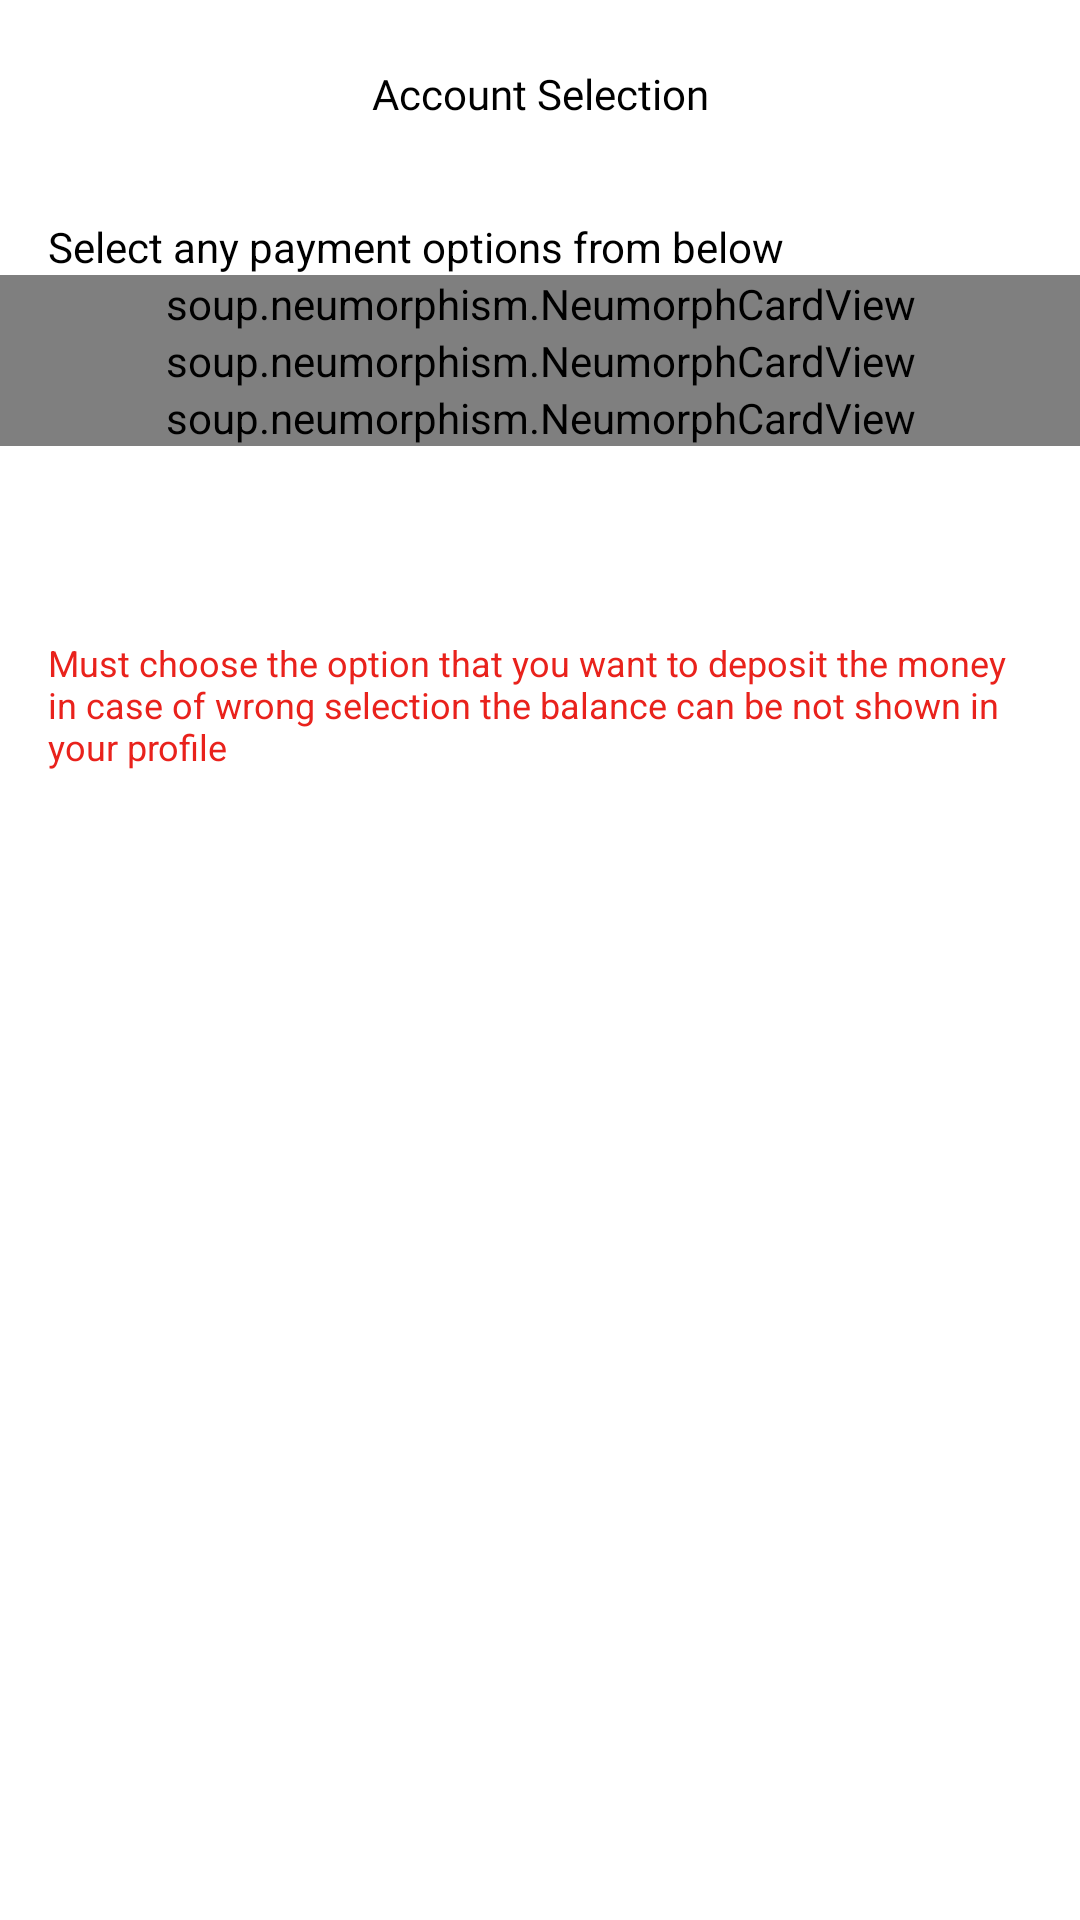

Reconstruct the res/layout file that produces this screen, plus the resources it refers to.
<!-- AndroidManifest.xml: activity theme noactiondisplay -->
<!-- res/layout/activity_choose_account.xml -->
<?xml version="1.0" encoding="utf-8"?>
<androidx.constraintlayout.widget.ConstraintLayout xmlns:android="http://schemas.android.com/apk/res/android"
    xmlns:app="http://schemas.android.com/apk/res-auto"
    xmlns:tools="http://schemas.android.com/tools"
    android:layout_width="match_parent"
    android:layout_height="match_parent"
    android:background="@color/white"
    tools:context=".ui.activities.ChooseAccountActivity">

    <ImageView
        android:id="@+id/btn_back"
        android:layout_width="30dp"
        android:layout_height="30dp"
        android:layout_marginStart="16dp"
        android:layout_marginTop="16dp"
        android:src="@drawable/ic_baseline_arrow_back_ios_new_24"
        app:layout_constraintStart_toStartOf="parent"
        app:layout_constraintTop_toTopOf="parent" />

    <TextView
        android:id="@+id/textView5"
        android:layout_width="wrap_content"
        android:layout_height="wrap_content"
        android:text="Account Selection"
        android:textColor="@color/black"
        android:fontFamily="@font/poppins_bold"
        app:layout_constraintBottom_toBottomOf="@+id/btn_back"
        app:layout_constraintEnd_toEndOf="parent"
        app:layout_constraintStart_toStartOf="parent"
        app:layout_constraintTop_toTopOf="@+id/btn_back" />

    <TextView
        android:id="@+id/info"
        android:layout_width="match_parent"
        android:layout_height="wrap_content"
        android:layout_marginStart="16dp"
        android:layout_marginTop="32dp"
        android:text="Select any payment options from below"
        android:textColor="@color/black"
        app:layout_constraintStart_toStartOf="parent"
        app:layout_constraintTop_toBottomOf="@id/textView5" />
    <soup.neumorphism.NeumorphCardView
        android:id="@+id/lineUsdt"
        android:layout_width="match_parent"
        android:layout_height="wrap_content"

        app:neumorph_backgroundColor="@color/colorBackgroundDarker"
        app:neumorph_shadowElevation="8dp"
        app:neumorph_shapeType="basin"

        app:neumorph_strokeWidth="8dp"
        app:layout_constraintEnd_toEndOf="parent"
        app:layout_constraintStart_toStartOf="parent"
        app:layout_constraintTop_toBottomOf="@id/info"
       >
        <LinearLayout


            android:layout_width="match_parent"
            android:layout_height="wrap_content"
            android:layout_marginStart="16dp"
            android:layout_marginTop="16dp"
            android:layout_marginEnd="16dp"

            android:orientation="horizontal"
            android:padding="16dp"
            >

            <TextView
                android:layout_width="wrap_content"
                android:layout_height="wrap_content"
                android:layout_weight="3"
                android:text="USDT (BEP 20)"
                android:textColor="@color/black"
                android:textSize="12sp" />

            <ImageView
                android:layout_width="25dp"
                android:layout_height="25dp"
                app:tint="@color/black"
                android:src="@drawable/ic_forward"/>
        </LinearLayout>

    </soup.neumorphism.NeumorphCardView>

    <soup.neumorphism.NeumorphCardView
        android:id="@+id/lineBtc"
        app:layout_constraintEnd_toEndOf="parent"
        app:layout_constraintStart_toStartOf="parent"
        app:layout_constraintTop_toBottomOf="@id/lineUsdt"
        android:layout_width="match_parent"
        android:layout_height="wrap_content"

        app:neumorph_backgroundColor="@color/colorBackgroundDarker"
        app:neumorph_shadowElevation="8dp"
        app:neumorph_shapeType="basin"

        app:neumorph_strokeWidth="8dp">
        <LinearLayout


            android:layout_width="match_parent"
            android:layout_height="wrap_content"
            android:layout_marginStart="16dp"
            android:layout_marginTop="16dp"
            android:layout_marginEnd="16dp"

            android:orientation="horizontal"
            android:padding="16dp"
            >

            <TextView
                android:layout_width="wrap_content"
                android:layout_height="wrap_content"
                android:layout_weight="3"
                android:text="BTC"
                android:textColor="@color/black"
                android:textSize="12sp" />

            <ImageView
                android:layout_width="25dp"
                android:layout_height="25dp"
                app:tint="@color/black"
                android:src="@drawable/ic_forward"/>

        </LinearLayout>
    </soup.neumorphism.NeumorphCardView>


    <soup.neumorphism.NeumorphCardView
        android:id="@+id/lineEth"
        app:layout_constraintEnd_toEndOf="parent"
        app:layout_constraintStart_toStartOf="parent"
        app:layout_constraintTop_toBottomOf="@id/lineBtc"

        android:layout_width="match_parent"
        android:layout_height="wrap_content"

        app:neumorph_backgroundColor="@color/colorBackgroundDarker"

        app:neumorph_shapeType="basin"
        app:neumorph_shadowElevation="8dp"
        app:neumorph_strokeWidth="8dp">
        <LinearLayout


            android:layout_width="match_parent"
            android:layout_height="wrap_content"
            android:layout_marginStart="16dp"
            android:layout_marginTop="16dp"
            android:layout_marginEnd="16dp"

            android:orientation="horizontal"
            android:padding="16dp"
            >

            <TextView
                android:layout_width="wrap_content"
                android:layout_height="wrap_content"
                android:layout_weight="3"
                android:text="ETH"
                android:layout_gravity="center_vertical"
                android:textColor="@color/black"
                android:textSize="12sp" />

            <ImageView
                android:layout_width="25dp"
                android:layout_height="25dp"
                android:src="@drawable/ic_forward"
                app:tint="@color/black" />

        </LinearLayout>

    </soup.neumorphism.NeumorphCardView>



    <TextView
android:id="@+id/txtEng"
        android:layout_width="match_parent"
        android:layout_height="wrap_content"
        android:layout_marginStart="16dp"
        android:layout_marginTop="64dp"
        android:layout_marginEnd="16dp"
        android:text="@string/txt_account_slect_english"
        android:textColor="@color/red"
        android:textSize="12sp"
        app:layout_constraintEnd_toEndOf="parent"
        app:layout_constraintStart_toStartOf="parent"
        app:layout_constraintTop_toBottomOf="@+id/lineEth" />



</androidx.constraintlayout.widget.ConstraintLayout>
<!-- resources referenced by this layout -->
<resources>
  <color name="black">#FF000000</color>
  <color name="colorBackgroundDarker">#f7f7f7</color>
  <color name="red">#E9221C</color>
  <color name="white">#FFFFFFFF</color>
  <string name="txt_account_slect_english">Must choose the option that you want to deposit the money in case of wrong selection the balance can be not shown in your profile</string>
  <style name="noactiondisplay" parent="Theme.AppCompat.DayNight.NoActionBar">
          
          <item name="colorPrimary">@color/edittext_bg</item>
          <item name="colorPrimaryDark">@color/edittext_bg</item>
          <item name="colorAccent">@color/edittext_bg</item>
          <item name="windowActionModeOverlay">false</item>
          <item name="android:dialogTheme">@style/Dialog.Theme</item>
      </style>
  <color name="edittext_bg">#EBB42E</color>
  <style name="Dialog.Theme" parent="Theme.AppCompat.Light.Dialog">
          <item name="colorPrimary">@color/colorPrimary</item>
          <item name="colorPrimaryDark">@color/colorPrimaryDark</item>
          <item name="colorAccent">@color/colorAccent</item>
      </style>
  <color name="colorPrimary">#FFFFFF</color>
  <color name="colorPrimaryDark">#CCCCCC</color>
  <color name="colorAccent">#474954</color>
</resources>
